Photos from the image-classification dataset "room_classification" in the GitHub repository gesstalt/BRIDGE. Its 5 classes are: bathroom, bedroom, hall, kitchen, living room.

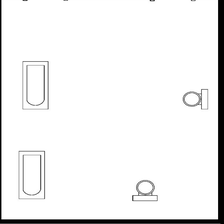
Label: bathroom

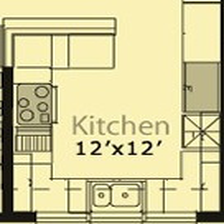
Label: kitchen

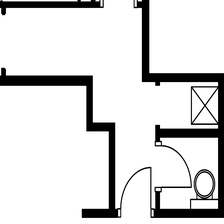
Label: bathroom

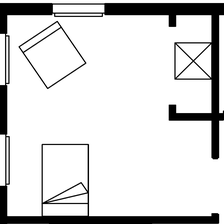
Label: bedroom

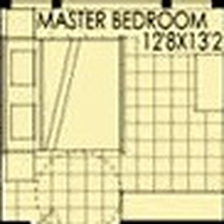
Label: bedroom

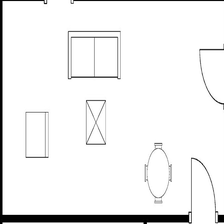
Label: living room
